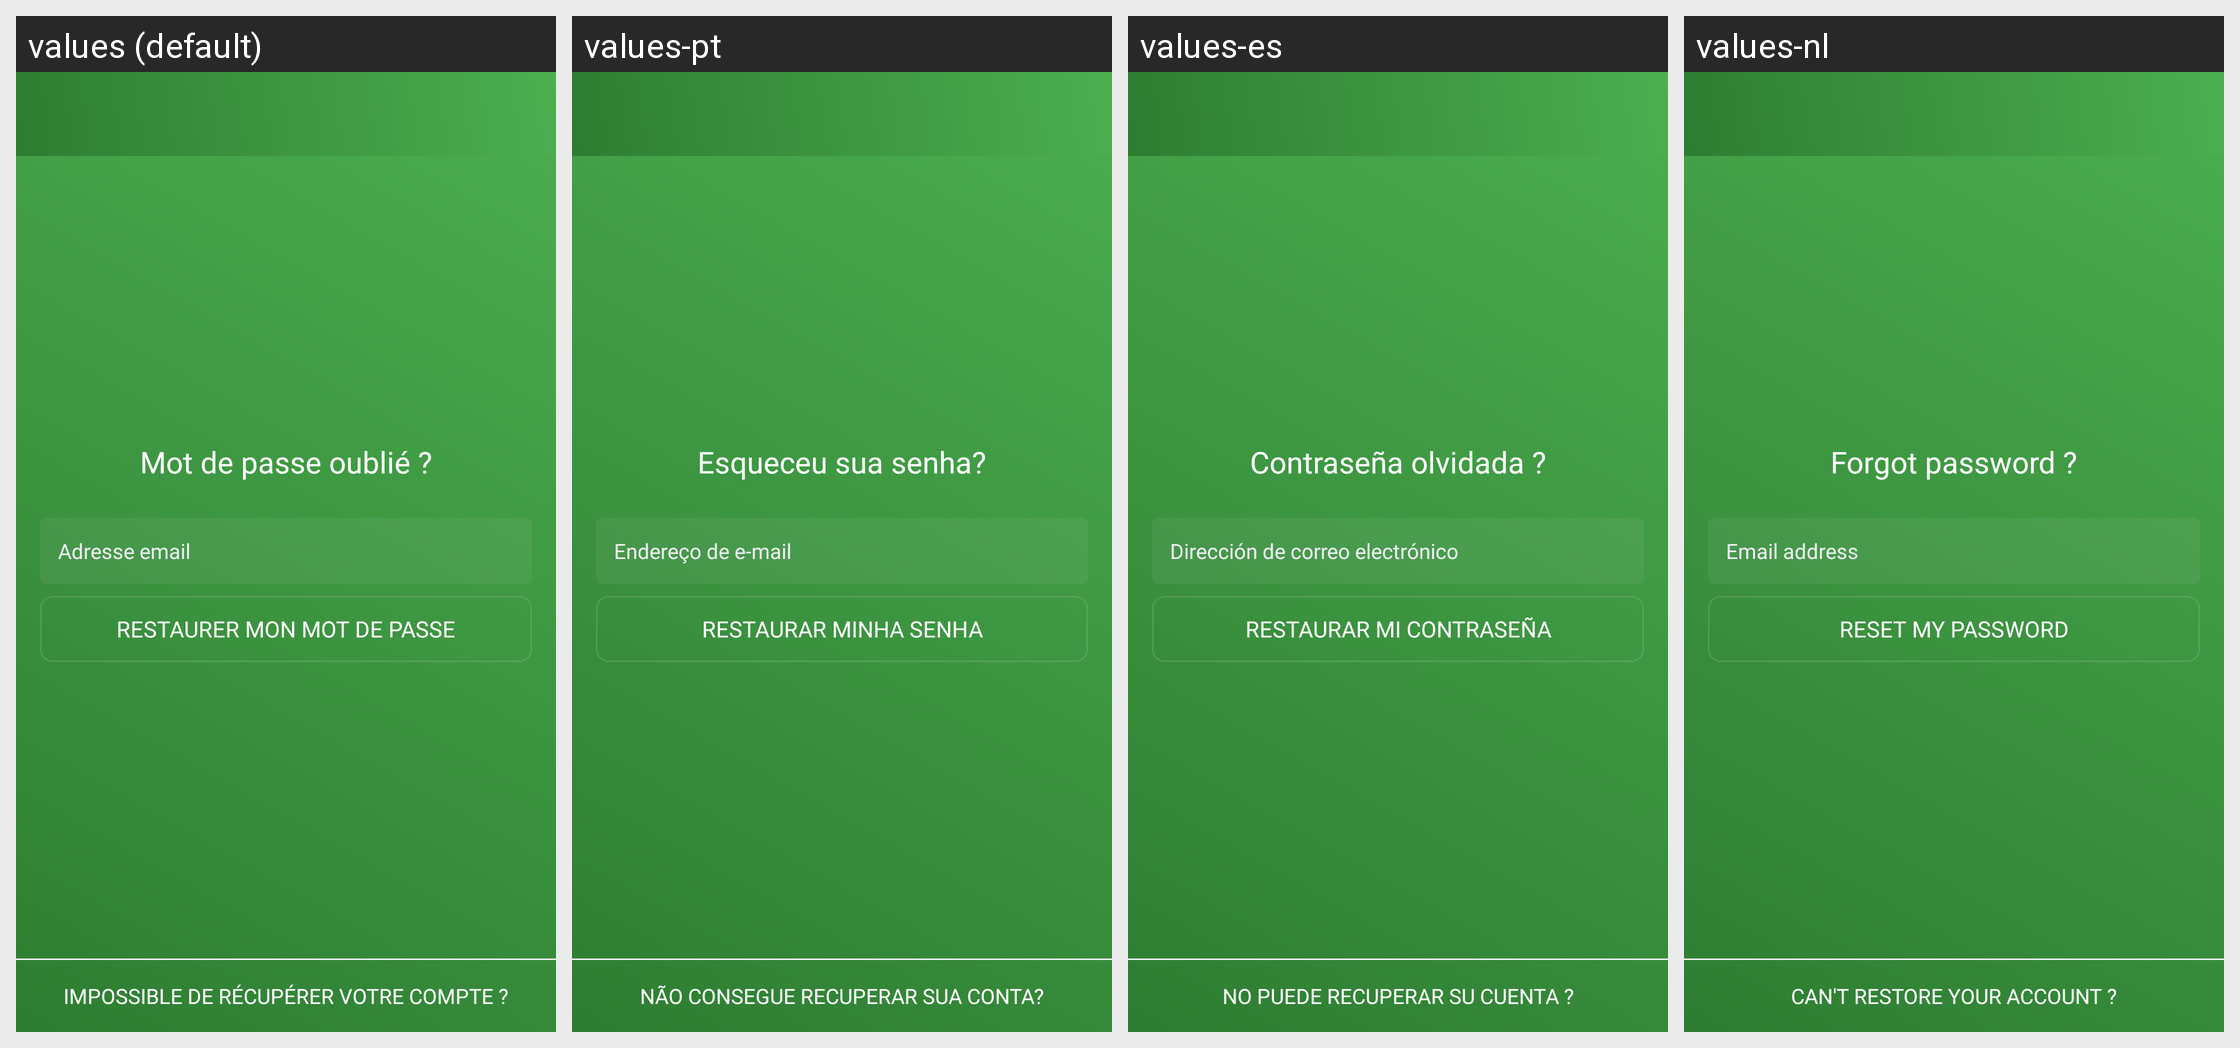

The same Android screen rendered under several of its app's locales, left to right. List the strings drawn on it with the default value and each locale's translation.
Android screen res/layout/activity_forgot_password.xml rendered under 4 locales, left to right: values (default), values-pt, values-es, values-nl. Device: Nexus 5 (rendered at 1080×1920; each locale shown at half size, 540×960, under a caption strip naming it); theme AppTheme.
Strings drawn on this screen, with the default value and each locale's value (text and hints the layout hard-codes, and strings that could not be matched under every locale, appear in the picture but are not listed):

forgot_password
  values: Mot de passe oublié ?
  values-pt: Esqueceu sua senha?
  values-es: Contraseña olvidada ?
  values-nl: Forgot password ?

email_address
  values: Adresse email
  values-pt: Endereço de e-mail
  values-es: Dirección de correo electrónico
  values-nl: Email address

restore_my_password
  values: Restaurer mon mot de passe
  values-pt: Restaurar minha senha
  values-es: Restaurar mi contraseña
  values-nl: Reset my password

cant_restore_password
  values: Impossible de récupérer votre compte ?
  values-pt: Não consegue recuperar sua conta?
  values-es: No puede recuperar su cuenta ?
  values-nl: Can't restore your account ?
